Run: headless pygame with SDL's dummy video driver; simulated clock (each Clock.tick advances the game by its frame time, no real sleeping); random seed 0; keys injected as events and as key.get_pressed() state; no mouse input.
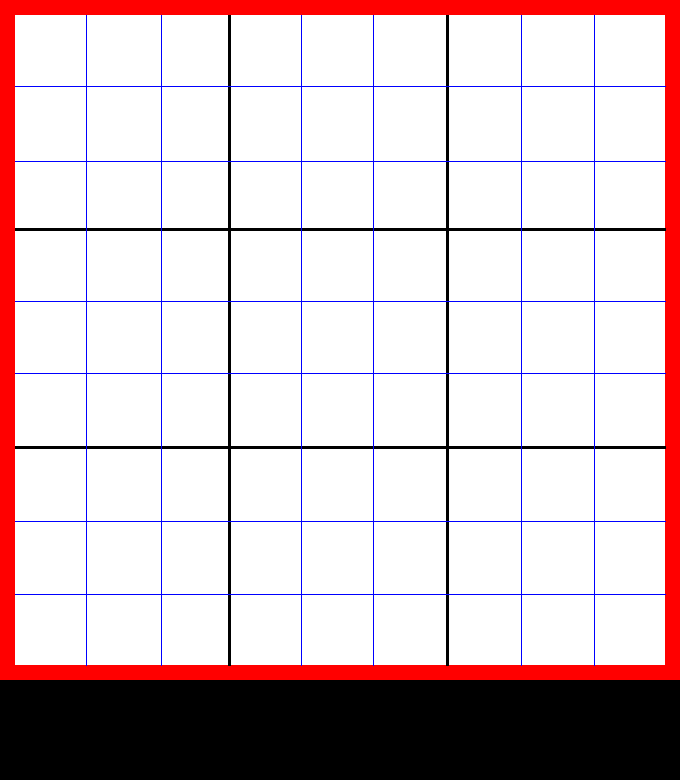
Frame 1 of 4 · flips 1–60 · no input
Frame 2 of 4 · flips 61–180 · tapped SPACE, RETURN · held RIGHT (→), D · screen unchanged from frame 1, image omitted
Frame 3 of 4 · flips 181–300 · held DOWN (↓), S · screen unchanged from frame 2, image omitted
Frame 4 of 4 · flips 301–420 · held LEFT (←), A, UP (↑), W · screen unchanged from frame 3, image omitted

The pygame program that drew these frames:

import pygame
from pygame.version import PygameVersion

############## MAKE SURE LINES END AT COL 80?

pygame.init()
WIDTH, HEIGHT = 680, 780
WINDOW = pygame.display.set_mode((WIDTH, HEIGHT))
pygame.display.set_caption("Sudoku")

FPS = 60

WHITE = (255, 255, 255)
BLACK = (0, 0, 0)
RED = (255, 0, 0)
GREEN = (0, 255, 0)
BLUE = (0, 0, 255)

def draw_window():
    WINDOW.fill(WHITE)  # white area is (650 x 650) 
    # bottom bar
    pygame.draw.rect(WINDOW, BLACK, (0, HEIGHT-100, WIDTH, 100))
    # border:
    border_width = 15
    box_width = WIDTH - 2*border_width #650
    pygame.draw.rect(WINDOW, RED, (0, 0, border_width, HEIGHT-100)) #left
    pygame.draw.rect(WINDOW, RED, (WIDTH-border_width, 0, border_width, HEIGHT-100)) #right
    pygame.draw.rect(WINDOW, RED, (0, 0, WIDTH, border_width)) #top
    pygame.draw.rect(WINDOW, RED, (0, HEIGHT-115, WIDTH, border_width)) #bottom
    # big squares  (each square is 214 x 214)
    bigline_width = 3
    bigsquare_width = (box_width - 2*bigline_width) / 3  #214
    pygame.draw.line(WINDOW, BLACK, (bigsquare_width+border_width, border_width), (bigsquare_width+border_width, box_width+border_width), bigline_width) #214 = (650-8)/3
    pygame.draw.line(WINDOW, BLACK, (bigsquare_width*2+border_width+bigline_width, border_width), (bigsquare_width*2+border_width+bigline_width, box_width+border_width), bigline_width)
    pygame.draw.line(WINDOW, BLACK, (border_width, bigsquare_width+border_width), (box_width+border_width, bigsquare_width+border_width), bigline_width)
    pygame.draw.line(WINDOW, BLACK, (border_width, bigsquare_width*2+border_width+bigline_width), (box_width+border_width, bigsquare_width*2+border_width+bigline_width), bigline_width)
    #### small squares (71.333 x 71.333)
    # small vertical lines
    smallsquare_width = bigsquare_width/3  #71.333
    pygame.draw.line(WINDOW, BLUE, (smallsquare_width+border_width, border_width), (smallsquare_width+border_width, box_width+border_width))
    pygame.draw.line(WINDOW, BLUE, (smallsquare_width*2+border_width+bigline_width, border_width), (smallsquare_width*2+border_width+bigline_width, box_width+border_width))
    pygame.draw.line(WINDOW, BLUE, (border_width+bigsquare_width+smallsquare_width, border_width), (border_width+bigsquare_width+smallsquare_width, border_width+box_width))
    pygame.draw.line(WINDOW, BLUE, (border_width+bigsquare_width+smallsquare_width*2+1, border_width), (border_width+bigsquare_width+smallsquare_width*2+1, border_width+box_width))
    pygame.draw.line(WINDOW, BLUE, (border_width+bigsquare_width*2+bigline_width*2+smallsquare_width, border_width), (border_width+bigsquare_width*2+bigline_width*2+smallsquare_width, border_width+box_width))
    pygame.draw.line(WINDOW, BLUE, (border_width+bigsquare_width*2+bigline_width*2+smallsquare_width*2+1, border_width), (border_width+bigsquare_width*2+bigline_width*2+smallsquare_width*2+1, border_width+box_width))
    # small horizontal lines
    pygame.draw.line(WINDOW, BLUE, (border_width, smallsquare_width+border_width), (border_width+box_width, smallsquare_width+border_width))
    pygame.draw.line(WINDOW, BLUE, (border_width, smallsquare_width*2+border_width+bigline_width), (border_width+box_width, smallsquare_width*2+border_width+bigline_width))
    pygame.draw.line(WINDOW, BLUE, (border_width, border_width+bigsquare_width+smallsquare_width), (border_width+box_width, border_width+bigsquare_width+smallsquare_width))
    pygame.draw.line(WINDOW, BLUE, (border_width, border_width+bigsquare_width+smallsquare_width*2+1), (border_width+box_width, border_width+bigsquare_width+smallsquare_width*2+1))
    pygame.draw.line(WINDOW, BLUE, (border_width, border_width+bigsquare_width*2+bigline_width*2+smallsquare_width), (border_width+box_width, border_width+bigsquare_width*2+bigline_width*2+smallsquare_width))
    pygame.draw.line(WINDOW, BLUE, (border_width, border_width+bigsquare_width*2+bigline_width*2+smallsquare_width*2+1), (border_width+box_width, border_width+bigsquare_width*2+bigline_width*2+smallsquare_width*2+1))



    pygame.display.update()


def main():
    clock = pygame.time.Clock()
    run = True
    while run:
        clock.tick(FPS)  # controls the speed of this while loop
        for event in pygame.event.get():
            if event.type == pygame.QUIT:
                run = False
                pygame.quit()
        
        draw_window()
        
main()
